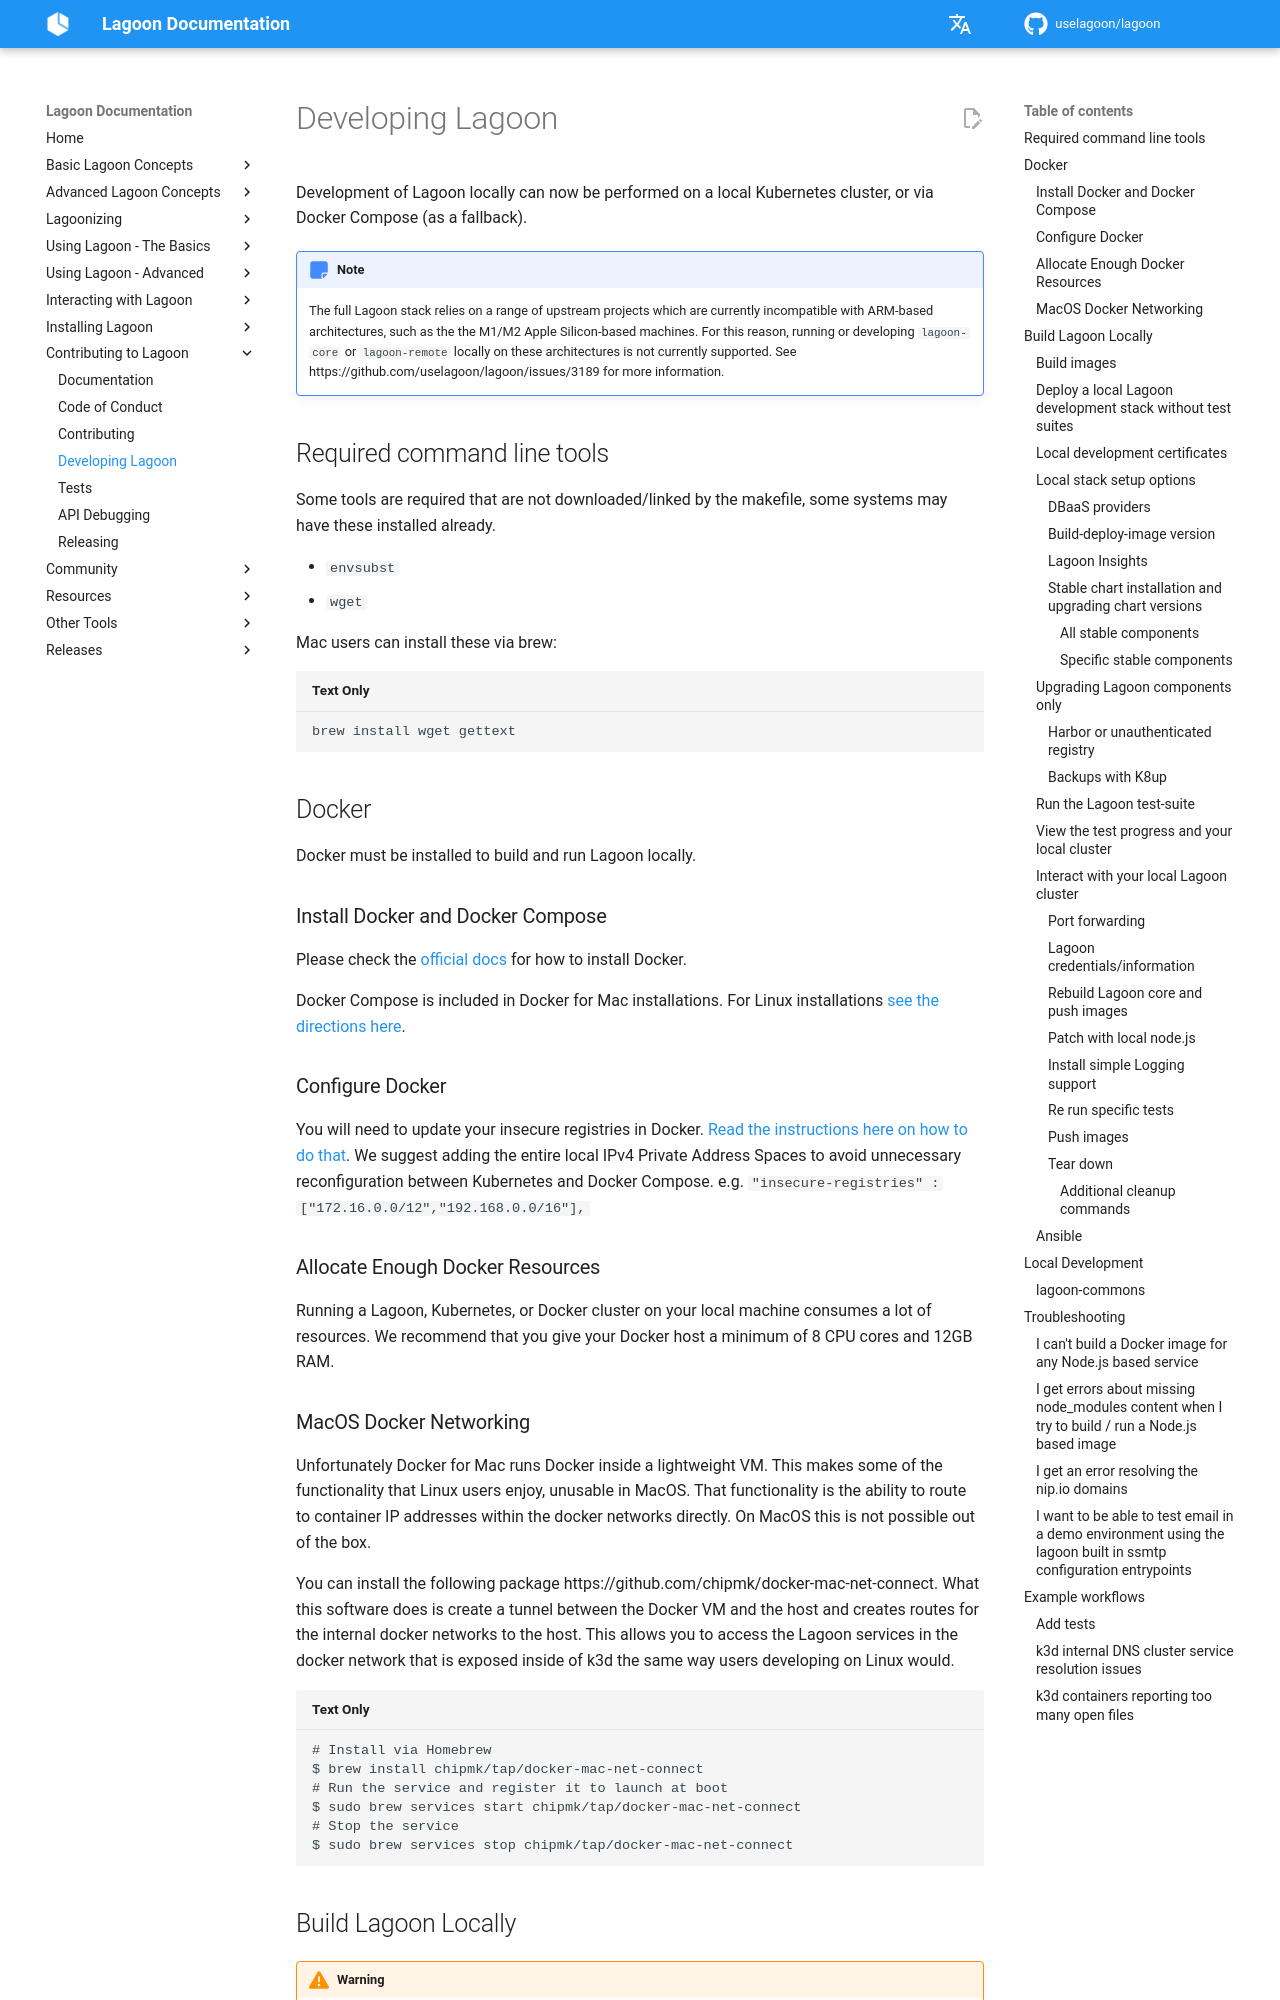

repository: uselagoon/lagoon · page: contributing-to-lagoon/developing-lagoon/index.html · generator: mkdocs

# Developing Lagoon

Development of Lagoon locally can now be performed on a local Kubernetes cluster, or via Docker Compose \(as a fallback\).

!!! Note
    The full Lagoon stack relies on a range of upstream projects which are currently incompatible with ARM-based architectures, such as the the M1/M2 Apple Silicon-based machines. For this reason, running or developing `lagoon-core` or `lagoon-remote` locally on these architectures is not currently supported. See https://github.com/uselagoon/lagoon/issues/3189 for more information.

## Required command line tools

Some tools are required that are not downloaded/linked by the makefile, some systems may have these installed already.

* `envsubst`
* `wget`

Mac users can install these via brew:

```
brew install wget gettext
```

## Docker

Docker must be installed to build and run Lagoon locally.

### Install Docker and Docker Compose

Please check the [official docs](https://docs.docker.com/engine/installation/) for how to install Docker.

Docker Compose is included in Docker for Mac installations. For Linux installations [see the directions here](https://docs.docker.com/compose/install/).

### Configure Docker

You will need to update your insecure registries in Docker. [Read the instructions here on how to do that](https://docs.docker.com/registry/insecure/). We suggest adding the entire local IPv4 Private Address Spaces to avoid unnecessary reconfiguration between Kubernetes and Docker Compose. e.g. `"insecure-registries" : ["172.16.0.0/12","192.168.0.0/16"],`

### Allocate Enough Docker Resources

Running a Lagoon, Kubernetes, or Docker cluster on your local machine consumes a lot of resources. We recommend that you give your Docker host a minimum of 8 CPU cores and 12GB RAM.

### MacOS Docker Networking

Unfortunately Docker for Mac runs Docker inside a lightweight VM. This makes some of the functionality that Linux users enjoy, unusable in MacOS. That functionality is the ability to route to container IP addresses within the docker networks directly. On MacOS this is not possible out of the box.

You can install the following package https://github.com/chipmk/docker-mac-net-connect. What this software does is create a tunnel between the Docker VM and the host and creates routes for the internal docker networks to the host. This allows you to access the Lagoon services in the docker network that is exposed inside of k3d the same way users developing on Linux would.

```
# Install via Homebrew
$ brew install chipmk/tap/docker-mac-net-connect
# Run the service and register it to launch at boot
$ sudo brew services start chipmk/tap/docker-mac-net-connect
# Stop the service
$ sudo brew services stop chipmk/tap/docker-mac-net-connect
```

## Build Lagoon Locally

!!! warning
    Only consider building Lagoon this way if you intend to develop features or functionality for it, or want to debug internal processes. We will also be providing instruction to install Lagoon without building it \(i.e. by using the published releases\).

We're using `make` \(see the [Makefile](https://github.com/uselagoon/lagoon/blob/main/Makefile)\) in order to build the needed Docker images, configure Kubernetes and run tests.

We have provided a number of routines in the [Makefile](https://github.com/uselagoon/lagoon/blob/main/Makefile) to cover most local development scenarios. Here we will run through a complete process.
